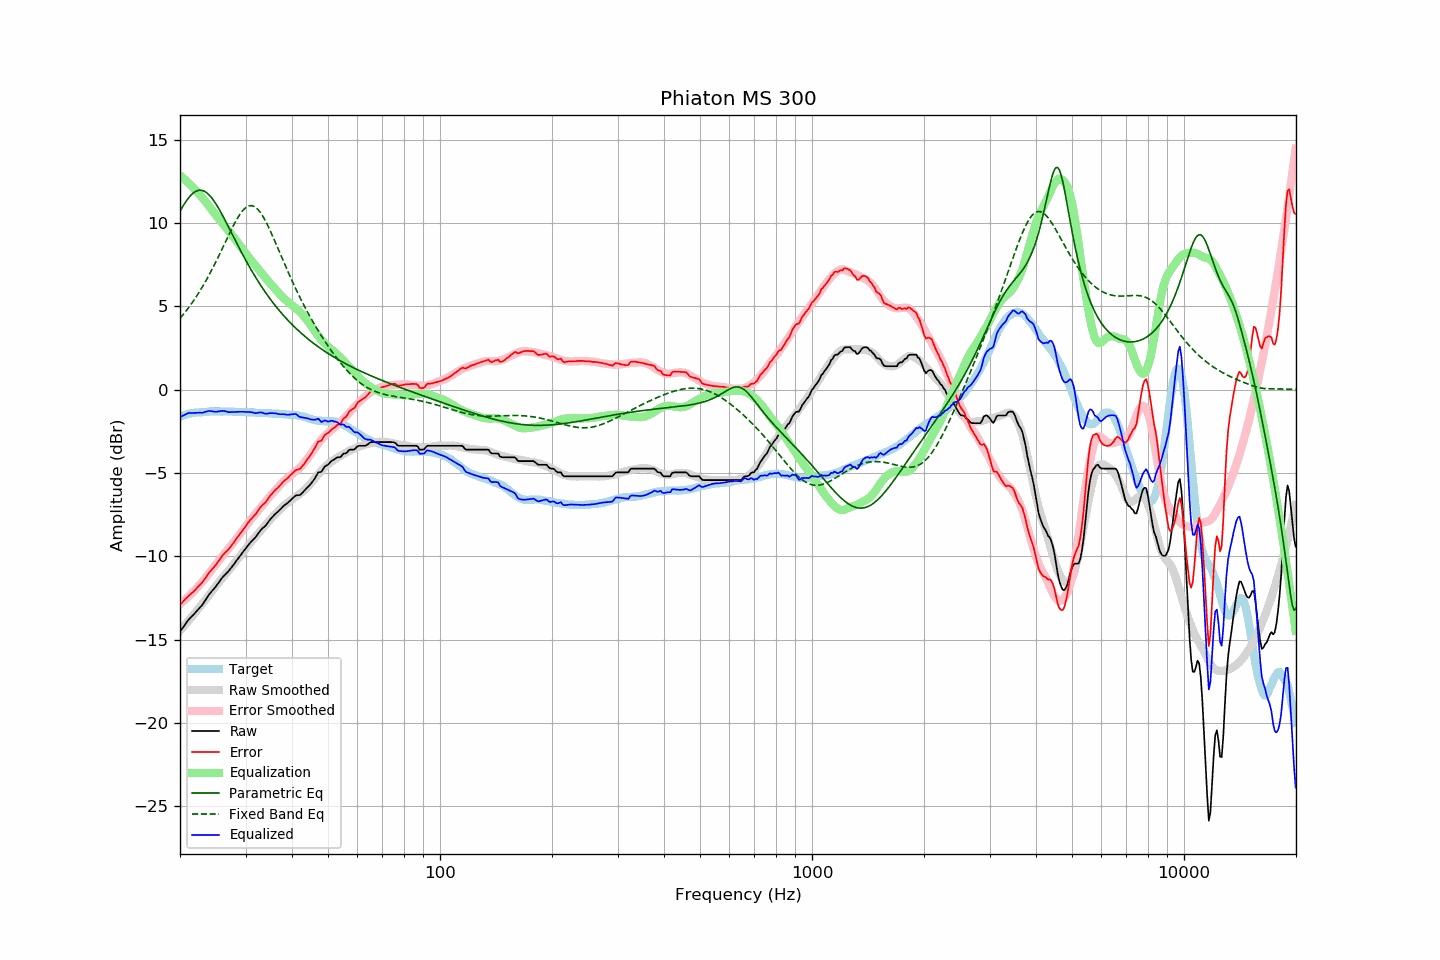

The table this chart was drawn from, first rows:
frequency, raw, error, smoothed, error_smoothed, equalization, parametric_eq, fixed_band_eq, equalized_raw, equalized_smoothed, target
20.00, -14.54, -12.92, -14.48, -12.88, 12.88, 10.72, 4.28, -1.66, -1.60, -1.62
20.20, -14.40, -12.82, -14.36, -12.79, 12.79, 10.89, 4.40, -1.60, -1.57, -1.58
20.40, -14.25, -12.70, -14.25, -12.71, 12.71, 11.05, 4.51, -1.55, -1.54, -1.55
20.61, -14.12, -12.60, -14.14, -12.62, 12.62, 11.20, 4.63, -1.50, -1.52, -1.52
20.81, -13.98, -12.50, -14.02, -12.53, 12.53, 11.35, 4.76, -1.45, -1.49, -1.48
21.02, -13.85, -12.41, -13.91, -12.44, 12.44, 11.48, 4.88, -1.40, -1.47, -1.44
21.23, -13.75, -12.32, -13.79, -12.35, 12.35, 11.60, 5.01, -1.40, -1.45, -1.43
21.44, -13.64, -12.23, -13.68, -12.25, 12.25, 11.70, 5.15, -1.39, -1.43, -1.41
21.66, -13.55, -12.16, -13.56, -12.15, 12.15, 11.79, 5.28, -1.39, -1.41, -1.39
21.87, -13.44, -12.06, -13.44, -12.05, 12.05, 11.86, 5.42, -1.39, -1.39, -1.38
22.09, -13.33, -11.96, -13.32, -11.95, 11.95, 11.92, 5.57, -1.39, -1.38, -1.37
22.31, -13.22, -11.85, -13.20, -11.84, 11.84, 11.96, 5.72, -1.38, -1.36, -1.37
22.54, -13.12, -11.76, -13.09, -11.74, 11.74, 11.98, 5.87, -1.38, -1.35, -1.36
22.76, -13.00, -11.65, -12.97, -11.63, 11.63, 11.98, 6.03, -1.38, -1.34, -1.35
22.99, -12.91, -11.56, -12.85, -11.52, 11.52, 11.96, 6.19, -1.39, -1.34, -1.35
23.22, -12.76, -11.42, -12.73, -11.40, 11.40, 11.92, 6.35, -1.35, -1.33, -1.34
23.45, -12.60, -11.27, -12.61, -11.28, 11.28, 11.87, 6.52, -1.32, -1.32, -1.33
23.69, -12.46, -11.14, -12.48, -11.16, 11.16, 11.80, 6.70, -1.30, -1.32, -1.32
23.92, -12.30, -10.99, -12.35, -11.03, 11.03, 11.71, 6.87, -1.27, -1.31, -1.31
24.16, -12.18, -10.88, -12.22, -10.91, 10.91, 11.60, 7.05, -1.28, -1.31, -1.30
24.40, -12.07, -10.78, -12.09, -10.78, 10.78, 11.49, 7.24, -1.30, -1.31, -1.29
24.65, -11.97, -10.67, -11.96, -10.65, 10.65, 11.35, 7.43, -1.31, -1.30, -1.30
24.89, -11.85, -10.55, -11.83, -10.53, 10.53, 11.21, 7.62, -1.32, -1.30, -1.30
25.14, -11.72, -10.42, -11.71, -10.41, 10.41, 11.06, 7.82, -1.32, -1.30, -1.30
25.39, -11.58, -10.28, -11.59, -10.29, 10.29, 10.90, 8.01, -1.30, -1.30, -1.30
25.65, -11.46, -10.16, -11.47, -10.17, 10.17, 10.73, 8.21, -1.29, -1.30, -1.30
25.91, -11.32, -10.00, -11.35, -10.05, 10.05, 10.55, 8.42, -1.27, -1.30, -1.32
26.16, -11.20, -9.89, -11.24, -9.93, 9.93, 10.37, 8.62, -1.27, -1.30, -1.31
26.43, -11.11, -9.80, -11.12, -9.82, 9.82, 10.19, 8.82, -1.29, -1.31, -1.31
26.69, -11.01, -9.70, -11.01, -9.70, 9.70, 10.00, 9.03, -1.31, -1.31, -1.31
26.96, -10.92, -9.61, -10.89, -9.57, 9.57, 9.81, 9.23, -1.34, -1.31, -1.31
27.23, -10.80, -9.49, -10.77, -9.45, 9.45, 9.62, 9.43, -1.35, -1.32, -1.31
27.50, -10.67, -9.36, -10.65, -9.33, 9.33, 9.43, 9.63, -1.34, -1.32, -1.31
27.77, -10.54, -9.22, -10.53, -9.21, 9.21, 9.24, 9.82, -1.34, -1.32, -1.32
28.05, -10.42, -9.10, -10.40, -9.08, 9.08, 9.05, 10.00, -1.34, -1.32, -1.32
28.33, -10.28, -8.94, -10.28, -8.96, 8.96, 8.86, 10.18, -1.33, -1.32, -1.34
28.62, -10.16, -8.83, -10.15, -8.83, 8.83, 8.67, 10.34, -1.33, -1.33, -1.33
28.90, -10.02, -8.69, -10.03, -8.70, 8.70, 8.48, 10.49, -1.32, -1.33, -1.33
29.19, -9.90, -8.56, -9.90, -8.57, 8.57, 8.30, 10.63, -1.32, -1.33, -1.34
29.48, -9.76, -8.43, -9.78, -8.44, 8.44, 8.12, 10.75, -1.32, -1.34, -1.33
29.78, -9.64, -8.31, -9.65, -8.31, 8.31, 7.94, 10.86, -1.32, -1.34, -1.33
30.08, -9.52, -8.19, -9.53, -8.18, 8.18, 7.76, 10.94, -1.34, -1.34, -1.33
30.38, -9.39, -8.04, -9.40, -8.05, 8.05, 7.58, 11.00, -1.33, -1.35, -1.35
30.68, -9.27, -7.92, -9.28, -7.93, 7.93, 7.41, 11.04, -1.34, -1.35, -1.35
30.99, -9.15, -7.79, -9.16, -7.80, 7.80, 7.24, 11.05, -1.34, -1.36, -1.36
31.30, -9.05, -7.69, -9.05, -7.69, 7.69, 7.08, 11.04, -1.36, -1.36, -1.36
31.61, -8.96, -7.60, -8.93, -7.57, 7.57, 6.92, 11.01, -1.39, -1.37, -1.36
31.93, -8.86, -7.48, -8.82, -7.45, 7.45, 6.76, 10.95, -1.41, -1.37, -1.38
32.24, -8.72, -7.33, -8.71, -7.33, 7.33, 6.60, 10.87, -1.39, -1.38, -1.39
32.57, -8.59, -7.20, -8.60, -7.21, 7.21, 6.45, 10.77, -1.37, -1.38, -1.39
32.89, -8.45, -7.06, -8.48, -7.09, 7.09, 6.30, 10.64, -1.36, -1.39, -1.39
33.22, -8.35, -6.95, -8.37, -6.97, 6.97, 6.15, 10.50, -1.37, -1.39, -1.39
33.55, -8.26, -6.86, -8.26, -6.86, 6.86, 6.01, 10.34, -1.41, -1.40, -1.40
33.89, -8.19, -6.79, -8.15, -6.74, 6.74, 5.87, 10.17, -1.44, -1.40, -1.40
34.23, -8.07, -6.67, -8.04, -6.63, 6.63, 5.73, 9.98, -1.44, -1.41, -1.40
34.57, -7.94, -6.53, -7.92, -6.51, 6.51, 5.60, 9.78, -1.42, -1.41, -1.41
34.92, -7.80, -6.38, -7.81, -6.40, 6.40, 5.46, 9.58, -1.40, -1.42, -1.42
35.27, -7.69, -6.27, -7.71, -6.28, 6.28, 5.33, 9.36, -1.40, -1.42, -1.42
35.62, -7.59, -6.16, -7.60, -6.18, 6.18, 5.21, 9.15, -1.41, -1.43, -1.43
35.97, -7.48, -6.04, -7.50, -6.07, 6.07, 5.08, 8.92, -1.41, -1.43, -1.44
... 635 more rows
